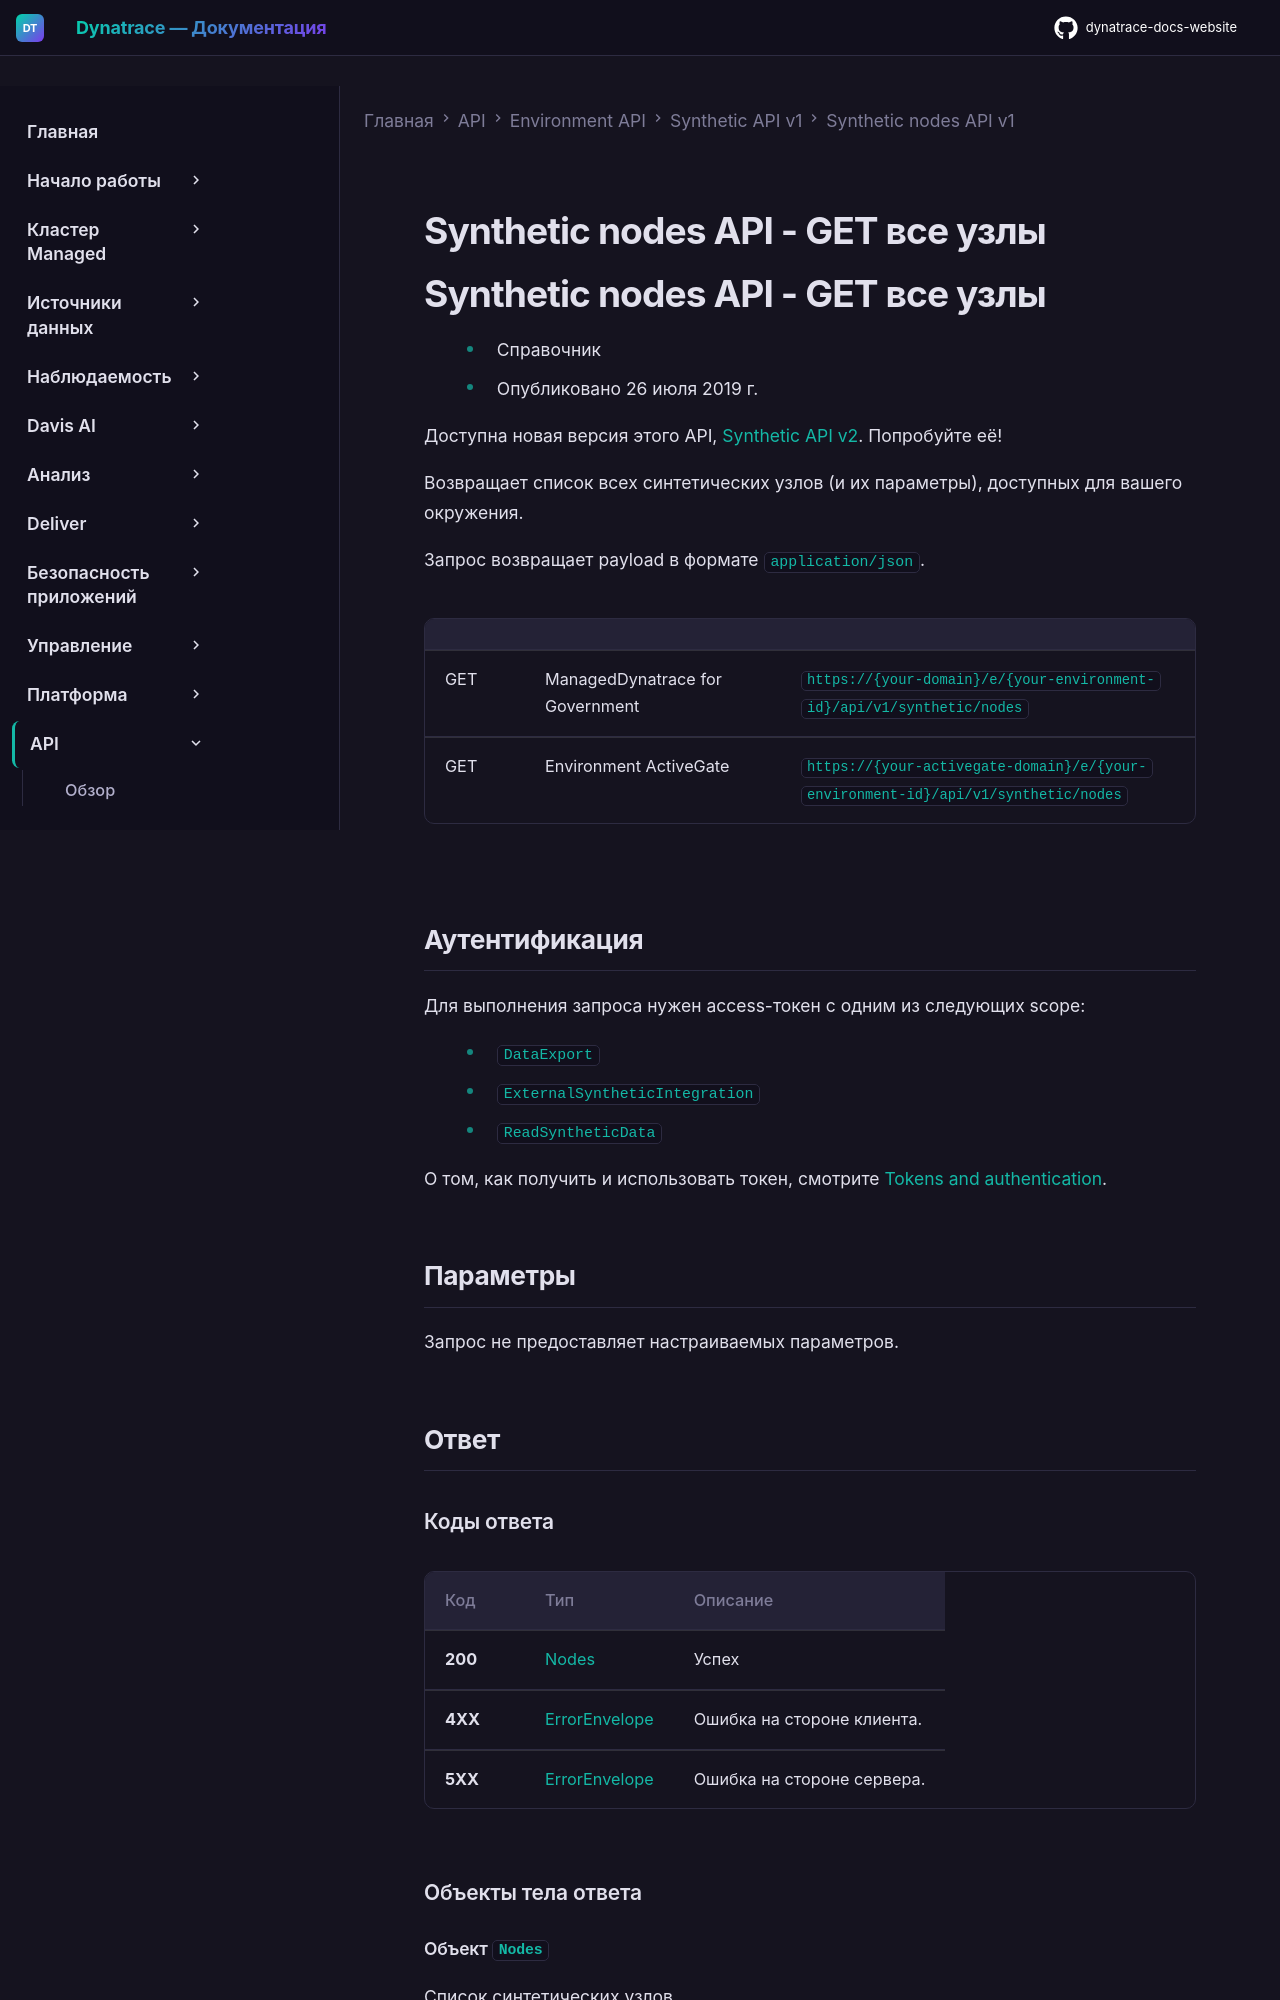

repository: Yerkebulan-Ardabayev/dynatrace-docs-website · page: managed-ru/dynatrace-api/environment-api/synthetic/synthetic-nodes/get-all/index.html · generator: mkdocs

---
title: Synthetic nodes API - GET все узлы
source: https://docs.dynatrace.com/managed/dynatrace-api/environment-api/synthetic/synthetic-nodes/get-all
scraped: 2026-05-12T11:24:02.860188
---

# Synthetic nodes API - GET все узлы
